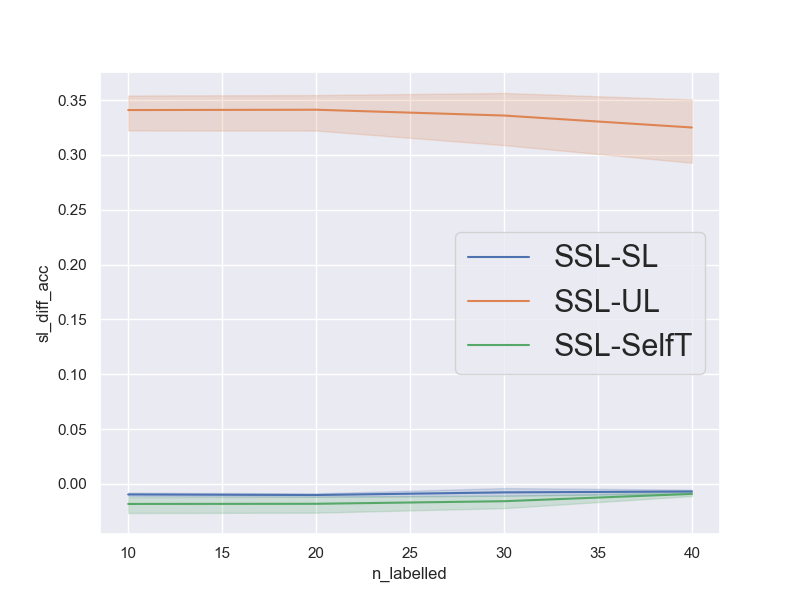

The table this chart was drawn from, first rows:
num_repetitions, 20
data, musk
n_pca_components, 20
n_all_train, 4598
n_labelled_values, [10, 20, 30, 40, 10, 20, 30, 40, 10, 20,…
n_unlabelled_values, [1000, 2000, 3000, 4000, 1000, 2000, 300…
n_test_set, 1000
n_val_set, 1000
n_labelled, [10, 20, 30, 40, 10, 20, 30, 40, 10, 20,…
n_unlabelled, [1000, 2000, 3000, 4000, 1000, 2000, 300…
sl_acc, [0.909, 0.909, 0.91, 0.911, 0.908, 0.909…
ssl_acc, [0.897, 0.899, 0.909, 0.909, 0.905, 0.89…
ul_acc, [0.545, 0.545, 0.717, 0.716, 0.546, 0.54…
st_acc, [0.913, 0.911, 0.912, 0.914, 0.913, 0.91…
sl_diff_acc, [-0.01200000000000001, -0.01000000000000…
ul_diff_acc, [0.352, 0.354, 0.19200000000000006, 0.19…
st_diff_acc, [-0.016000000000000014, -0.0120000000000…
